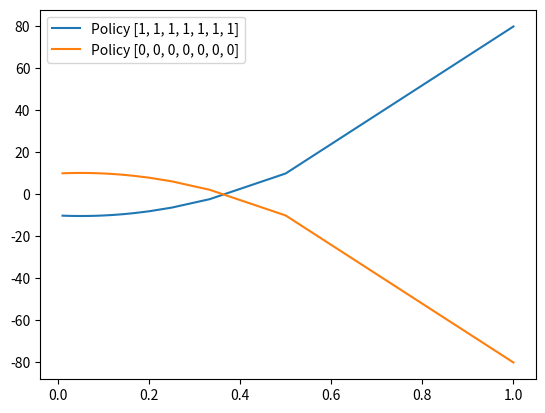

Write Python code to recreate this figure.
import numpy as np
import matplotlib.pyplot as plt

#   Stair Climbing Markov Decision Process and Policy Implementation
#   Reinforcement Learning Labs


class StairClimbingMDP(object):
    def __init__(self):
        # States are:  { s1 <-- s2 <=> s3 <=> s4 <=> s5 <=> s6 --> s7 ]
        self.S = 7
        self.state_names = ['s1', 's2', 's3', 's4', 's5', 's6', 's7']

        # Actions are: {L,R} --> {0, 1} Left is bottom, right is up.
        self.A = 2
        self.action_names = ['L', 'R']

        # Matrix indicating absorbing states
        # B  1   2   3   4   5  6  7  T   <-- STATES
        self.absorbing = [1, 0, 0, 0, 0, 0, 1]

        # Load transition
        self.T = self.transition_matrix()

        # Load reward matrix
        self.R = self.reward_matrix()

    # Get the transition matrix
    def transition_matrix(self):
        # TL is going down
        #               1    ...    7 <-- FROM STATE
        TL = np.array([[1, 1, 0, 0, 0, 0, 0],  # 1 TO STATE
                       [0, 0, 1, 0, 0, 0, 0],  # .
                       [0, 0, 0, 1, 0, 0, 0],  # .
                       [0, 0, 0, 0, 1, 0, 0],  #
                       [0, 0, 0, 0, 0, 1, 0],  #
                       [0, 0, 0, 0, 0, 0, 0],  #
                       [0, 0, 0, 0, 0, 0, 0]])  # 7

        # TR is going up
        #               1    ...    7 <-- FROM STATE
        TR = np.array([[0, 0, 0, 0, 0, 0, 0],  # 1 TO STATE
                       [0, 0, 0, 0, 0, 0, 0],  #
                       [0, 1, 0, 0, 0, 0, 0],  # .
                       [0, 0, 1, 0, 0, 0, 0],  # .
                       [0, 0, 0, 1, 0, 0, 0],  # .
                       [0, 0, 0, 0, 1, 0, 0],  #
                       [0, 0, 0, 0, 0, 1, 1]])  # 7

        # transition_matrix[#row, #column, #action_id]
        return np.dstack([TL, TR])  # transition probabilities for each action

    # Transition subfunction
    def transition_function(self, prior_state, action, post_state):
        # Reward function (defined locally)
        prob = self.T(post_state, prior_state, action)
        return prob

    # Get the reward matrix
    def reward_matrix(self, S=None, A=None):
        # i.e. 11x11 matrix of rewards for being in state s,
        # performing action a and ending in state s'

        if S is None:
            S = self.S
        if A is None:
            A = self.A

        R = np.zeros((S, S, A))

        for i in range(S):
            for j in range(A):
                for k in range(S):
                    R[k, i, j] = self.reward_function(i, j, k)

        return R

    # Reward function (local)
    def reward_function(self, prior_state, action, post_state):
        if (prior_state == 1) and (action == 0) and (post_state == 0):
            rew = -100
        elif (prior_state == 5) and (action == 1) and (post_state == 6):
            rew = 100
        elif action == 0:
            rew = 10
        else:
            rew = -10

        return rew

    # Next state identification
    def next_state(self, state, action):
        # Returns the next TO STATE for specified action (in)
        state = np.argmax(self.T[:, state, action])
        return state

    # Policy value function
    def policy_value(self, state, gamma = 0, policy = [0, 0, 0, 0, 0, 0, 0]):
        val = 0
        discount = 1
        for step in range(500): # To prevent infinite looping
            # Absorbing state - end sequence
            if self.absorbing[state]:
                break

            # Compound rewards obtained in each state step
            action = policy[state]
            post_st = self.next_state(state, action)
            val += discount*self.reward_function(state, action, post_st)

            # Update state and discount
            discount *= gamma
            state = post_st

        return val

    # Plotting the value return of a policy depending on the varying gamma
    def gamma_opt(self, init_st, policies):
        plt.figure()
        for policy in policies:
            values = []
            gammas = [1/g for g in range(1, 100)]
            for gamma in gammas:
                values.append(self.policy_value(init_st, gamma, policy))
            plt.plot(gammas, values, label= 'Policy {}'.format(policy))
        plt.legend()
        plt.show()


UpPolicy = [1, 1, 1, 1, 1, 1, 1]
DownPolicy = [0, 0, 0, 0, 0, 0, 0]
GreedyPolicy = [0, 0, 0, 1, 1, 1, 0]

stairsim = StairClimbingMDP()
gamma = 1
init_step_up = 1
init_step_down = 5

# Test outcomes for start at step furthest from goal
policy_up = stairsim.policy_value(init_step_up, gamma, UpPolicy)
policy_down = stairsim.policy_value(init_step_down, gamma, DownPolicy)

# Test the value for designated greedy policy
greedyval = stairsim.policy_value(3, gamma, GreedyPolicy)

# Plot the values of Up and Down policies with varying gamma
stairsim.gamma_opt(3, [UpPolicy, DownPolicy])
